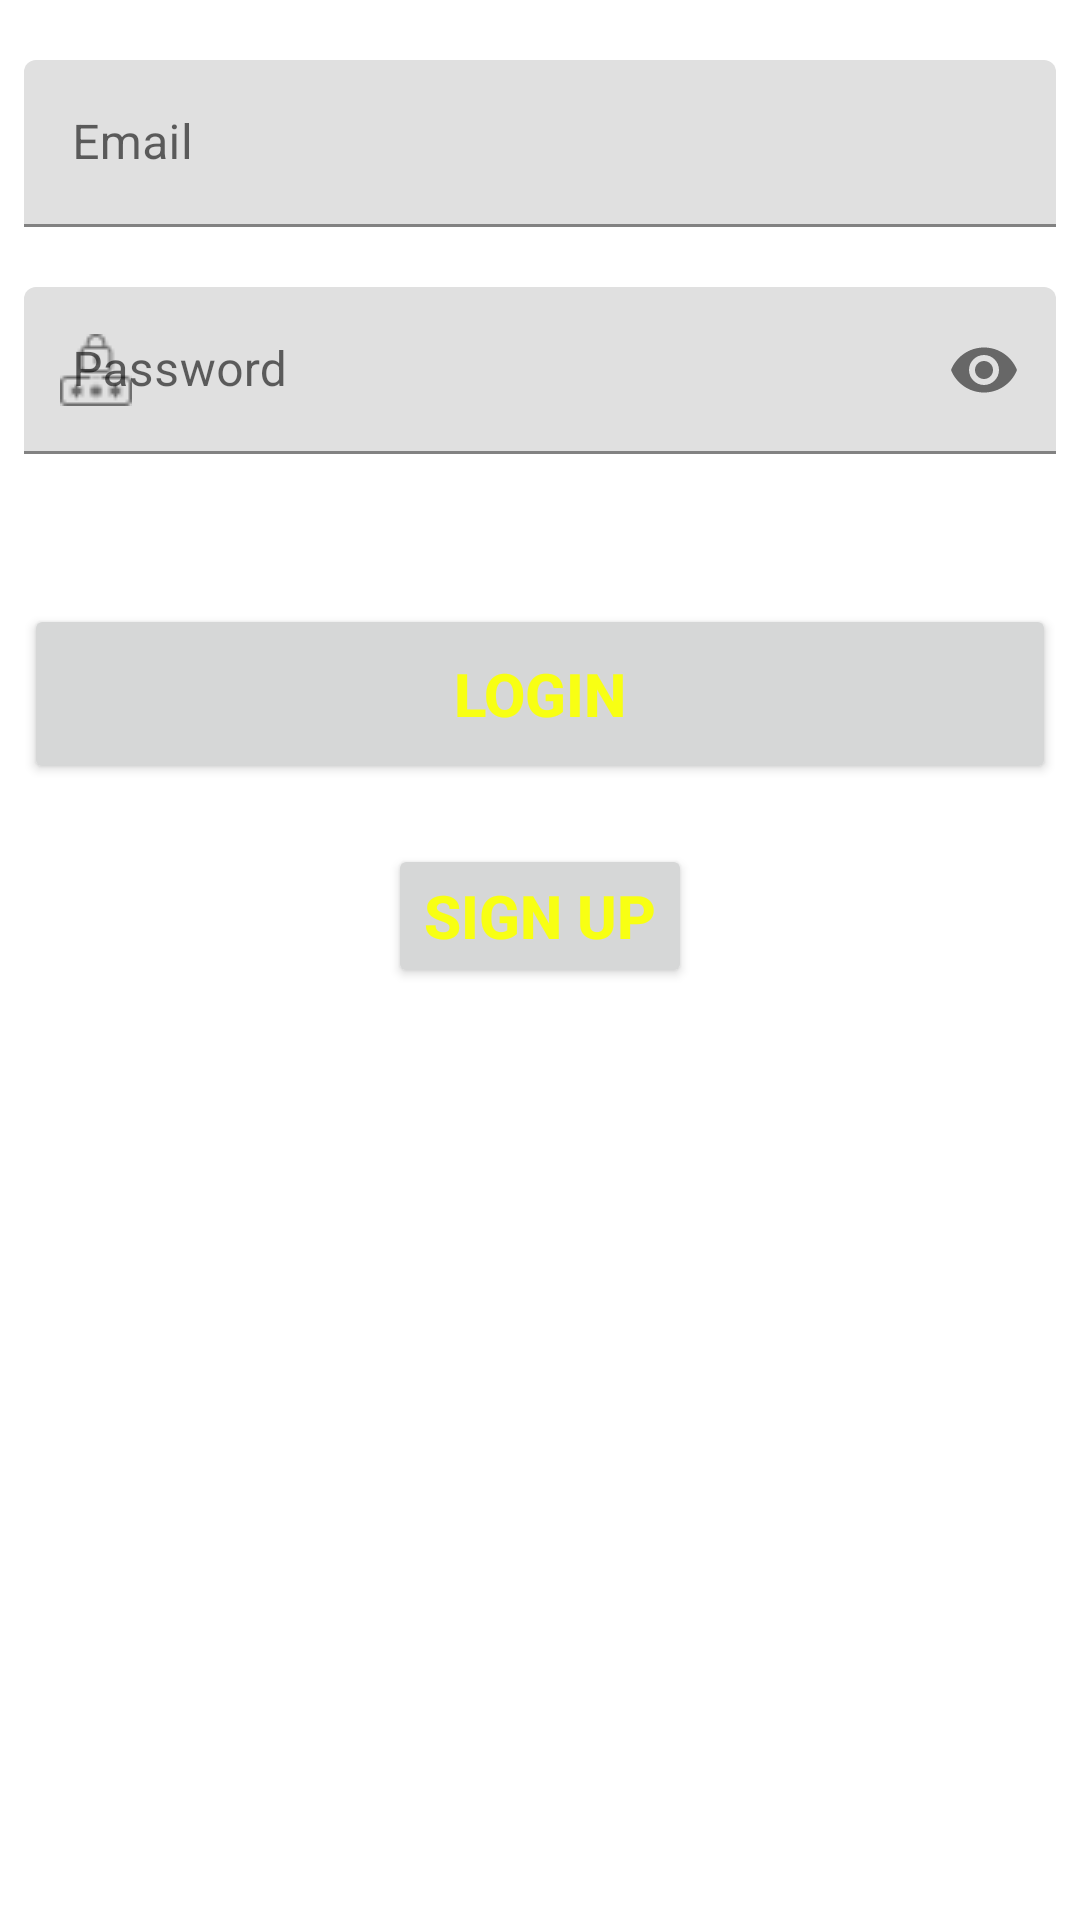

The Android layout XML behind this screen, and the referenced resources:
<!-- AndroidManifest.xml: application theme Theme.Totalizator -->
<!-- res/layout/login_fragment.xml -->
<?xml version="1.0" encoding="utf-8"?>
<androidx.constraintlayout.widget.ConstraintLayout xmlns:android="http://schemas.android.com/apk/res/android"
    xmlns:app="http://schemas.android.com/apk/res-auto"
    xmlns:tools="http://schemas.android.com/tools"
    android:layout_width="match_parent"
    android:layout_height="match_parent"
    tools:context=".MainActivity">

    <com.google.android.material.textfield.TextInputLayout
        android:id="@+id/tf_login"
        android:layout_width="match_parent"
        android:layout_height="wrap_content"
        android:layout_marginHorizontal="@dimen/margin_horizontal_tf_login"
        android:layout_marginTop="@dimen/margin_top_tf_login"
        android:hint="@string/email"
        app:layout_constraintEnd_toEndOf="parent"
        app:layout_constraintStart_toStartOf="parent"
        app:layout_constraintTop_toTopOf="parent"
        app:startIconDrawable="@drawable/user_login_24">

        <com.google.android.material.textfield.TextInputEditText
            android:id="@+id/teLogin"
            android:layout_width="match_parent"
            android:layout_height="wrap_content" />

    </com.google.android.material.textfield.TextInputLayout>

    <com.google.android.material.textfield.TextInputLayout
        android:id="@+id/tf_password"
        android:layout_width="match_parent"
        android:layout_height="wrap_content"
        android:layout_marginHorizontal="@dimen/margin_horizontal_tf_password"
        android:layout_marginTop="@dimen/margin_top_tf_password"
        android:hint="@string/password"
        app:endIconMode="password_toggle"
        app:layout_constraintEnd_toEndOf="parent"
        app:layout_constraintStart_toStartOf="parent"
        app:layout_constraintTop_toBottomOf="@id/tf_login"
        app:startIconDrawable="@drawable/password_24">

        <com.google.android.material.textfield.TextInputEditText
            android:id="@+id/tePassword"
            android:layout_width="match_parent"
            android:layout_height="wrap_content"
            android:inputType="textPassword" />

    </com.google.android.material.textfield.TextInputLayout>

    <Button
        android:id="@+id/btn_login"
        android:layout_width="match_parent"
        android:layout_height="@dimen/height_btn_login"
        android:layout_marginHorizontal="@dimen/margin_horizontal_btn_login"
        android:layout_marginTop="@dimen/margin_top_btn_login"
        android:text="@string/login"
        android:textColor="@color/yellow"
        android:textSize="@dimen/text_size_btn_login"
        android:textStyle="bold"
        app:layout_constraintEnd_toEndOf="parent"
        app:layout_constraintStart_toStartOf="parent"
        app:layout_constraintTop_toBottomOf="@id/tf_password" />

    <Button
        android:id="@+id/btn_register"
        android:layout_width="wrap_content"
        android:layout_height="wrap_content"
        android:layout_margin="@dimen/margin_btn_register"
        android:text="@string/sign_up"
        android:textColor="@color/yellow"
        android:textSize="@dimen/text_size_btn_register"
        android:textStyle="bold"
        app:layout_constraintEnd_toEndOf="parent"
        app:layout_constraintStart_toStartOf="parent"
        app:layout_constraintTop_toBottomOf="@id/btn_login" />

</androidx.constraintlayout.widget.ConstraintLayout>
<!-- resources referenced by this layout -->
<resources>
  <color name="yellow">#F8FF13</color>
  <dimen name="height_btn_login">60dp</dimen>
  <dimen name="margin_btn_register">20dp</dimen>
  <dimen name="margin_horizontal_btn_login">8dp</dimen>
  <dimen name="margin_horizontal_tf_login">8dp</dimen>
  <dimen name="margin_horizontal_tf_password">8dp</dimen>
  <dimen name="margin_top_btn_login">50dp</dimen>
  <dimen name="margin_top_tf_login">20dp</dimen>
  <dimen name="margin_top_tf_password">20dp</dimen>
  <dimen name="text_size_btn_login">20sp</dimen>
  <dimen name="text_size_btn_register">20sp</dimen>
  <!-- drawable password_24: png bitmap (drawable, 558 bytes) -->
  <string name="email">Email</string>
  <string name="login">Login</string>
  <string name="password">Password</string>
  <string name="sign_up">Sign up</string>
  <style name="Theme.Totalizator" parent="Theme.MaterialComponents.DayNight.DarkActionBar">
          
          <item name="colorPrimary">#000000</item>
          <item name="colorPrimaryVariant">#000000</item>
          <item name="colorOnPrimary">@color/white</item>
          
          <item name="colorSecondary">@color/teal_200</item>
          <item name="colorSecondaryVariant">@color/teal_700</item>
          <item name="colorOnSecondary">@color/black</item>
          
          <item name="android:statusBarColor" tools:targetApi="l">?attr/colorPrimaryVariant</item>
          
      </style>
  <color name="white">#FFFFFFFF</color>
  <color name="teal_200">#FF03DAC5</color>
  <color name="teal_700">#FF018786</color>
  <color name="black">#FF000000</color>
</resources>
